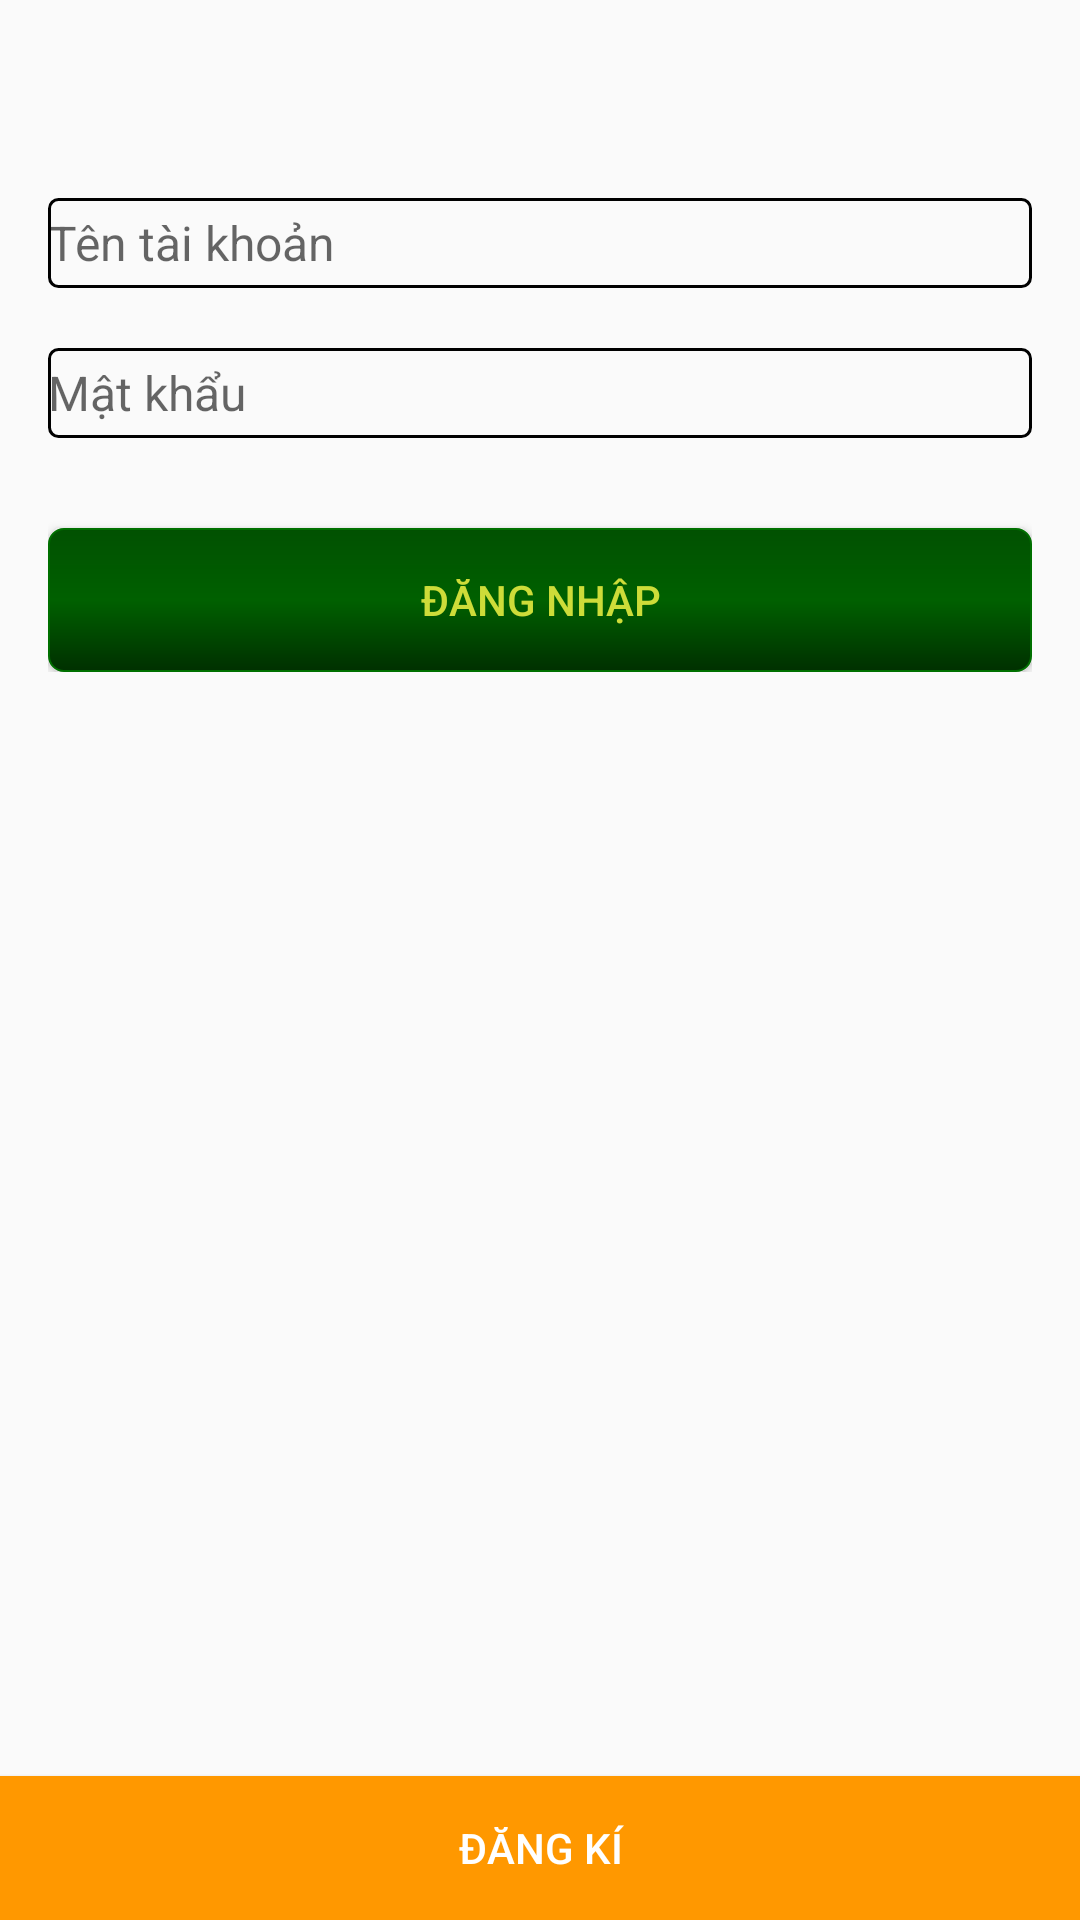

Android layout source for this screen:
<!-- AndroidManifest.xml: application theme AppTheme2 -->
<!-- res/layout/sign_in_fragment.xml -->
<?xml version="1.0" encoding="utf-8"?>
<RelativeLayout xmlns:android="http://schemas.android.com/apk/res/android"
    android:layout_width="match_parent"
    android:layout_height="match_parent"
    >

    <LinearLayout
        android:orientation="vertical"
        android:padding="16dp"
        android:layout_width="match_parent"
        android:layout_height="wrap_content">

        <EditText
            android:layout_marginTop="50dp"
            android:id="@+id/name"
            style="@style/editText_register"
            android:hint="@string/name_register" />

        <EditText
            android:id="@+id/pass"
            style="@style/editText_register"
            android:hint="@string/pass_register"
            android:inputType="textPassword" />

        <Button
            android:id="@+id/sign_in"
            style="@style/button_register"
            android:layout_width="match_parent"
            android:layout_marginTop="20dp"
            android:layout_gravity="center_horizontal"
            android:text="@string/sign_in"
            android:textColor="#cddc39" />

    </LinearLayout>



    <Button
        android:id="@+id/register"
        style="@style/button_register"
        android:layout_width="match_parent"
        android:layout_alignParentBottom="true"
        android:layout_gravity="center_horizontal"
        android:text="@string/register"
        android:background="@color/orange"
        android:textColor="#fff" />


</RelativeLayout>
<!-- resources referenced by this layout -->
<resources>
  <color name="orange">#ff9800</color>
  <string name="name_register">Tên tài khoản</string>
  <string name="pass_register">Mật khẩu</string>
  <string name="register">Đăng kí</string>
  <string name="sign_in">Đăng nhập</string>
  <style name="button_register">
          <item name="android:layout_width">wrap_content</item>
          <item name="android:layout_height">wrap_content</item>
          <item name="android:background">@drawable/button_register_seletor</item>
      </style>
  <style name="editText_register">
          <item name="android:layout_width">match_parent</item>
          <item name="android:layout_height">30dp</item>
          <item name="android:background">@drawable/textview_selector</item>
          <item name="android:layout_marginBottom">10dp</item>
          <item name="android:layout_marginTop">10dp</item>
          <item name="android:textSize">16sp</item>
      </style>
  <style name="AppTheme2" parent="Theme.AppCompat.Light.NoActionBar">
          
          <item name="colorPrimary">@color/colorPrimary</item>
          <item name="colorPrimaryDark">@color/colorPrimaryDark</item>
          <item name="colorAccent">@color/colorAccent</item>
      </style>
  <!-- drawable button_register_seletor (drawable) -->
  <?xml version="1.0" encoding="utf-8"?>
  <shape xmlns:android="http://schemas.android.com/apk/res/android"
  android:shape="rectangle">
  <gradient
      android:startColor="#015101"
      android:centerColor="#006000"
      android:endColor="#003000"
      android:angle="270" />
  <corners android:radius="5dp" />
  <stroke android:width="2px" android:color="#007000" />
  </shape>
  <!-- drawable textview_selector (drawable) -->
  <?xml version="1.0" encoding="utf-8"?>
  <shape xmlns:android="http://schemas.android.com/apk/res/android"
      android:shape="rectangle" >
  
      
      <solid>
      </solid>
  
      
      <stroke
          android:width="1dp"
          android:color="@android:color/black" >
      </stroke>
  
      
      <corners
          android:radius="3dp"   >
      </corners>
  
  </shape>
  <color name="colorPrimary">#ab47bc</color>
  <color name="colorPrimaryDark">#8e24aa</color>
  <color name="colorAccent">#FF4081</color>
</resources>
